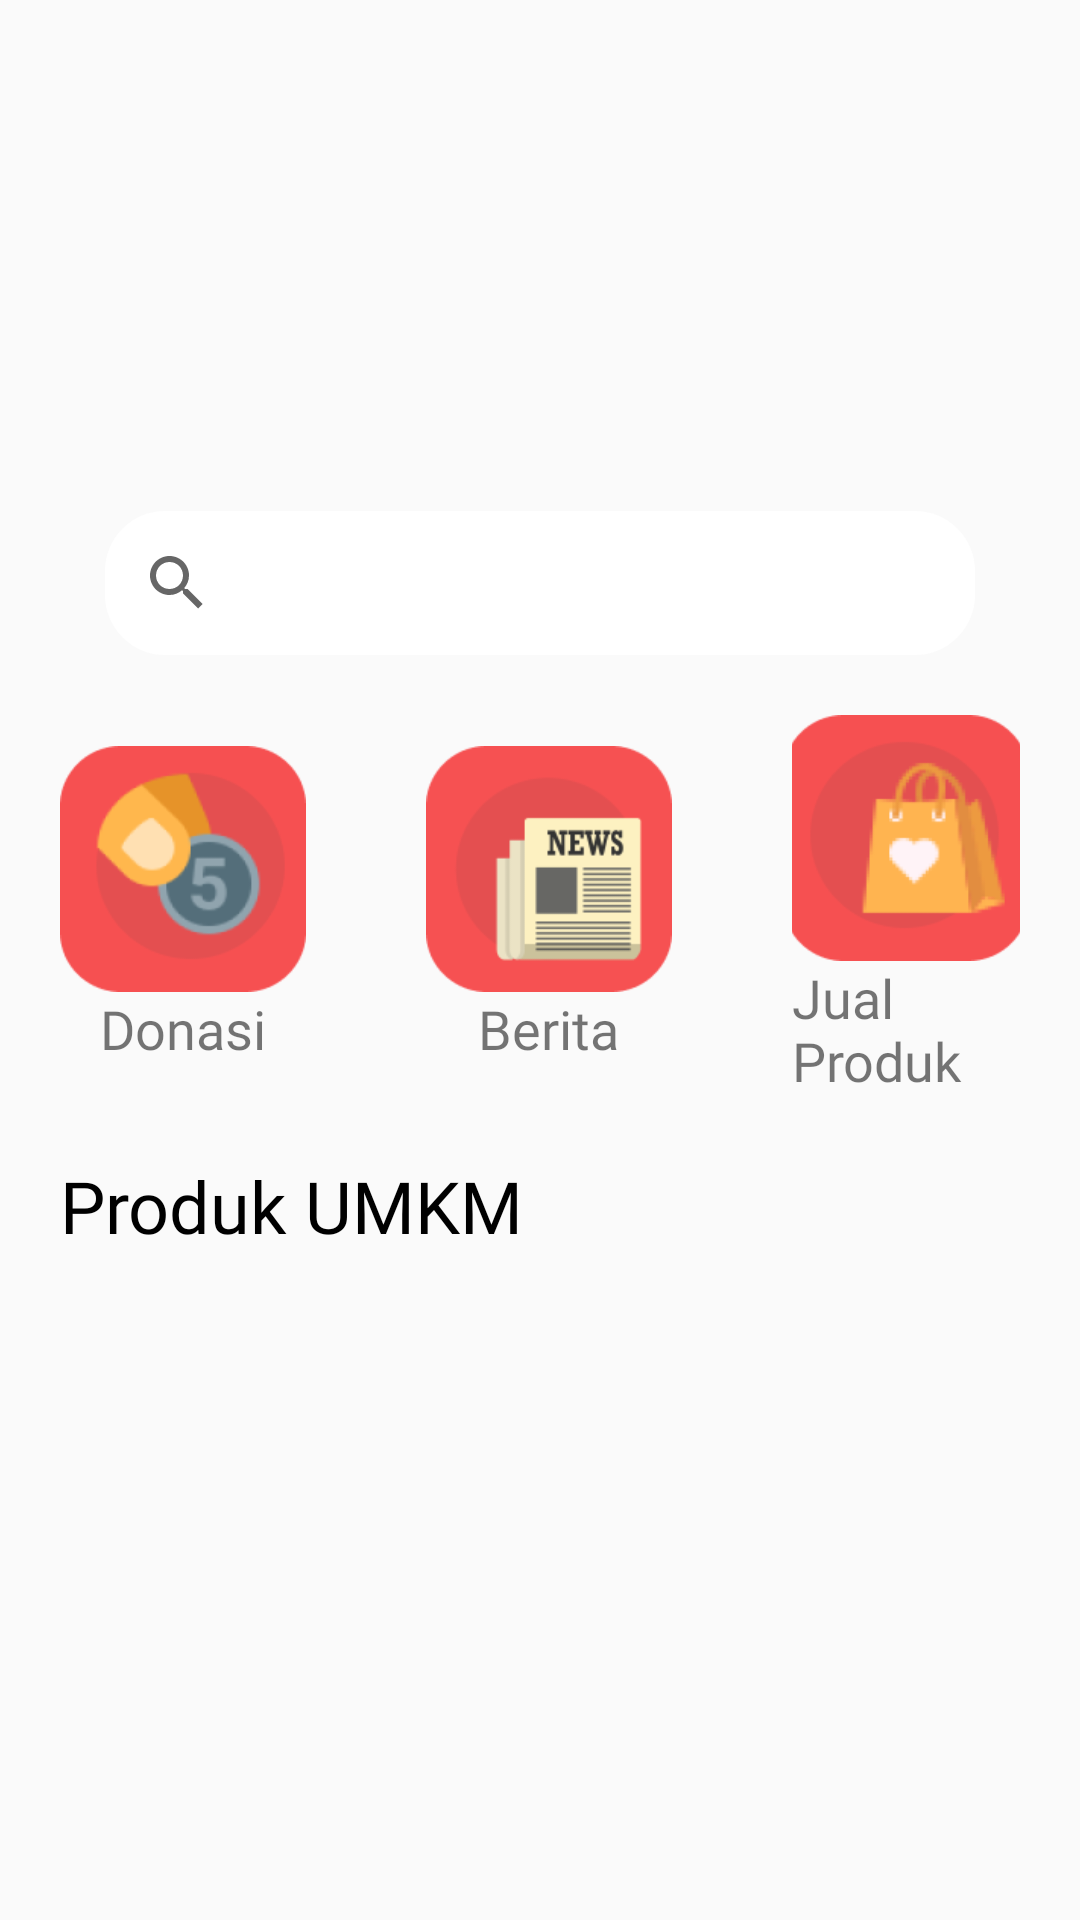

The Android layout XML behind this screen, and the referenced resources:
<!-- AndroidManifest.xml: application theme Theme.ProjectGemasTIK -->
<!-- res/layout/fragment_beranda.xml -->
<?xml version="1.0" encoding="utf-8"?>
<RelativeLayout xmlns:android="http://schemas.android.com/apk/res/android"
    xmlns:app="http://schemas.android.com/apk/res-auto"
    xmlns:tools="http://schemas.android.com/tools"
    android:layout_width="match_parent"
    android:layout_height="match_parent"
    tools:context=".fragment.BerandaFragment">

    <ViewFlipper
        android:id="@+id/flip"
        android:layout_width="match_parent"
        android:layout_height="200dp" />

    <SearchView
        android:id="@+id/search"
        android:layout_width="match_parent"
        android:layout_height="wrap_content"
        android:layout_below="@id/flip"
        android:layout_marginStart="35dp"
        android:layout_marginTop="-30dp"
        android:layout_marginEnd="35dp"
        android:background="@drawable/searchbar"
        android:queryHint="Search" />

    <LinearLayout
        android:id="@+id/linearbtn1"
        android:layout_width="match_parent"
        android:layout_height="wrap_content"
        android:layout_below="@id/search"
        android:gravity="center"
        android:orientation="horizontal">

        <LinearLayout
            android:layout_width="wrap_content"
            android:layout_height="wrap_content"
            android:layout_margin="20dp"
            android:gravity="center"
            android:orientation="vertical">

            <ImageView
                android:layout_width="82dp"
                android:layout_height="82dp"
                android:background="@drawable/donasi" />

            <TextView
                android:layout_width="wrap_content"
                android:layout_height="wrap_content"
                android:fontFamily="@font/poppinsmedium"
                android:textSize="18sp"
                android:text="Donasi" />
        </LinearLayout>

        <LinearLayout
            android:layout_width="wrap_content"
            android:layout_height="wrap_content"
            android:gravity="center"
            android:layout_margin="20dp"
            android:orientation="vertical">

            <ImageView
                android:layout_width="82dp"
                android:layout_height="82dp"
                android:background="@drawable/berita" />
            <TextView
                android:layout_width="wrap_content"
                android:layout_height="wrap_content"
                android:fontFamily="@font/poppinsmedium"
                android:textSize="18sp"
                android:text="Berita" />
        </LinearLayout>

        <LinearLayout
            android:layout_width="wrap_content"
            android:layout_height="wrap_content"
            android:gravity="center"
            android:layout_margin="20dp"
            android:orientation="vertical">

            <ImageView
                android:layout_width="82dp"
                android:layout_height="82dp"
                android:background="@drawable/jual" />
            <TextView
                android:layout_width="wrap_content"
                android:layout_height="wrap_content"
                android:fontFamily="@font/poppinsmedium"
                android:textSize="18sp"
                android:text="Jual Produk" />
        </LinearLayout>
    </LinearLayout>

    <TextView
        android:id="@+id/produkumkm"
        android:layout_below="@id/linearbtn1"
        android:layout_width="wrap_content"
        android:layout_marginStart="20dp"
        android:fontFamily="@font/poppinssb"
        android:textSize="24sp"
        android:textColor="@color/black"
        android:layout_height="wrap_content"
        android:text="Produk UMKM"/>

    <androidx.recyclerview.widget.RecyclerView
        android:layout_width="match_parent"
        android:layout_below="@id/produkumkm"
        android:layout_height="wrap_content"
        tools:listitem="@layout/item_produk"/>


</RelativeLayout>
<!-- res/layout/item_produk.xml (included above) -->
<?xml version="1.0" encoding="utf-8"?>
<androidx.constraintlayout.widget.ConstraintLayout xmlns:android="http://schemas.android.com/apk/res/android"
    xmlns:app="http://schemas.android.com/apk/res-auto"
    xmlns:tools="http://schemas.android.com/tools"
    android:layout_width="match_parent"
    android:layout_height="match_parent">

    <androidx.cardview.widget.CardView
        android:layout_width="match_parent"
        android:layout_height="wrap_content"
        android:layout_margin="20dp"
        android:elevation="5dp"
        app:cardCornerRadius="20dp"
        app:layout_constraintEnd_toEndOf="parent"
        app:layout_constraintStart_toStartOf="parent"
        app:layout_constraintTop_toTopOf="parent">

        <RelativeLayout
            android:layout_width="match_parent"
            android:layout_height="match_parent">

            <ImageView
                android:id="@+id/ivProduk"
                android:layout_width="match_parent"
                android:layout_height="200dp"
                android:background="@drawable/ex_produk" />

            <TextView
                android:id="@+id/tvnamaProduk"
                android:layout_width="wrap_content"
                android:layout_height="wrap_content"
                android:layout_below="@id/ivProduk"
                android:layout_marginStart="20dp"
                android:layout_marginTop="10dp"
                android:fontFamily="@font/poppinssb"
                android:text="Telo's"
                android:textColor="@color/black"
                android:textSize="24sp" />

            <TextView
                android:fontFamily="@font/poppinsregular"
                android:layout_marginStart="20dp"
                android:textSize="18sp"
                android:layout_marginBottom="10dp"
                android:layout_width="wrap_content"
                android:layout_height="wrap_content"
                android:layout_below="@id/tvnamaProduk"
                android:text="Produk UMKM Jogja" />
            <TextView
                android:id="@+id/tvHarga"
                android:layout_width="wrap_content"
                android:layout_height="wrap_content"
                android:background="@drawable/searchbar"
                android:text="Rp.15.000"
                android:fontFamily="@font/poppinsmedium"
                android:textColor="@color/black"
                android:layout_margin="15dp"
                android:layout_alignParentRight="true"
                android:padding="10dp"/>
        </RelativeLayout>

    </androidx.cardview.widget.CardView>

</androidx.constraintlayout.widget.ConstraintLayout>
<!-- resources referenced by this layout -->
<resources>
  <!-- drawable berita: png bitmap (drawable, 5484 bytes) -->
  <!-- drawable donasi: png bitmap (drawable, 9460 bytes) -->
  <!-- drawable ex_produk: png bitmap (drawable, 226639 bytes) -->
  <!-- drawable jual: png bitmap (drawable, 7536 bytes) -->
  <!-- drawable searchbar (drawable) -->
  <?xml version="1.0" encoding="utf-8"?>
  <shape xmlns:android="http://schemas.android.com/apk/res/android"
      android:shape="rectangle">
  
      <solid
          android:color="@color/white"/>
  <corners
      android:radius="20dp"/>
  
  </shape>
  <style name="Theme.ProjectGemasTIK" parent="Theme.AppCompat.Light.NoActionBar">
          
          <item name="colorPrimary">@color/purple_500</item>
          <item name="colorPrimaryVariant">@color/purple_700</item>
          <item name="colorOnPrimary">@color/white</item>
          
          <item name="colorSecondary">@color/teal_200</item>
          <item name="colorSecondaryVariant">@color/teal_700</item>
          <item name="colorOnSecondary">@color/black</item>
          
          <item name="android:statusBarColor" tools:targetApi="l">?attr/colorPrimaryVariant</item>
          
      </style>
  <!-- not gathered from this repository: default colours our renderer supplied (Android Studio template values) -->
  <color name="purple_500">#FF6200EE</color>
  <color name="purple_700">#FF3700B3</color>
  <color name="teal_200">#FF03DAC5</color>
  <color name="teal_700">#FF018786</color>
  <color name="black">#FF000000</color>
  <color name="white">#FFFFFFFF</color>
</resources>
